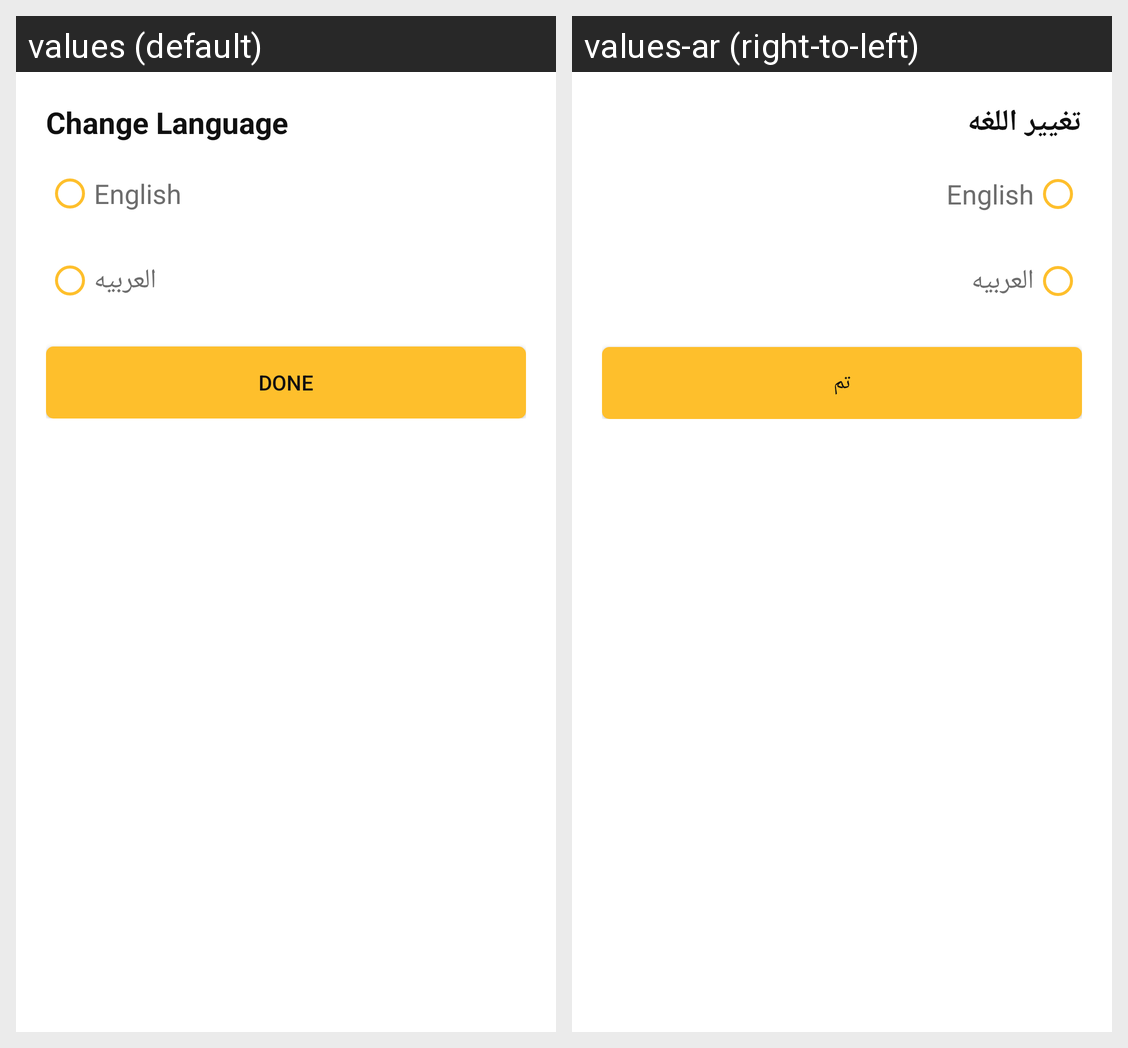

Strings drawn on this Android screen and how each of the app's shown locales translates them:
Android screen res/layout/bottom_sheet_choose_lang.xml rendered under 2 locales, left to right: values (default), values-ar (right-to-left). Device: Nexus 5 (rendered at 1080×1920; each locale shown at half size, 540×960, under a caption strip naming it); theme AppTheme.
Strings drawn on this screen, with the default value and each locale's value (text and hints the layout hard-codes, and strings that could not be matched under every locale, appear in the picture but are not listed):

change_language
  values: Change Language
  values-ar: تغيير اللغه

english
  values: English
  values-ar: English

arabic
  values: العربيه
  values-ar: العربيه

done
  values: Done
  values-ar: تم
